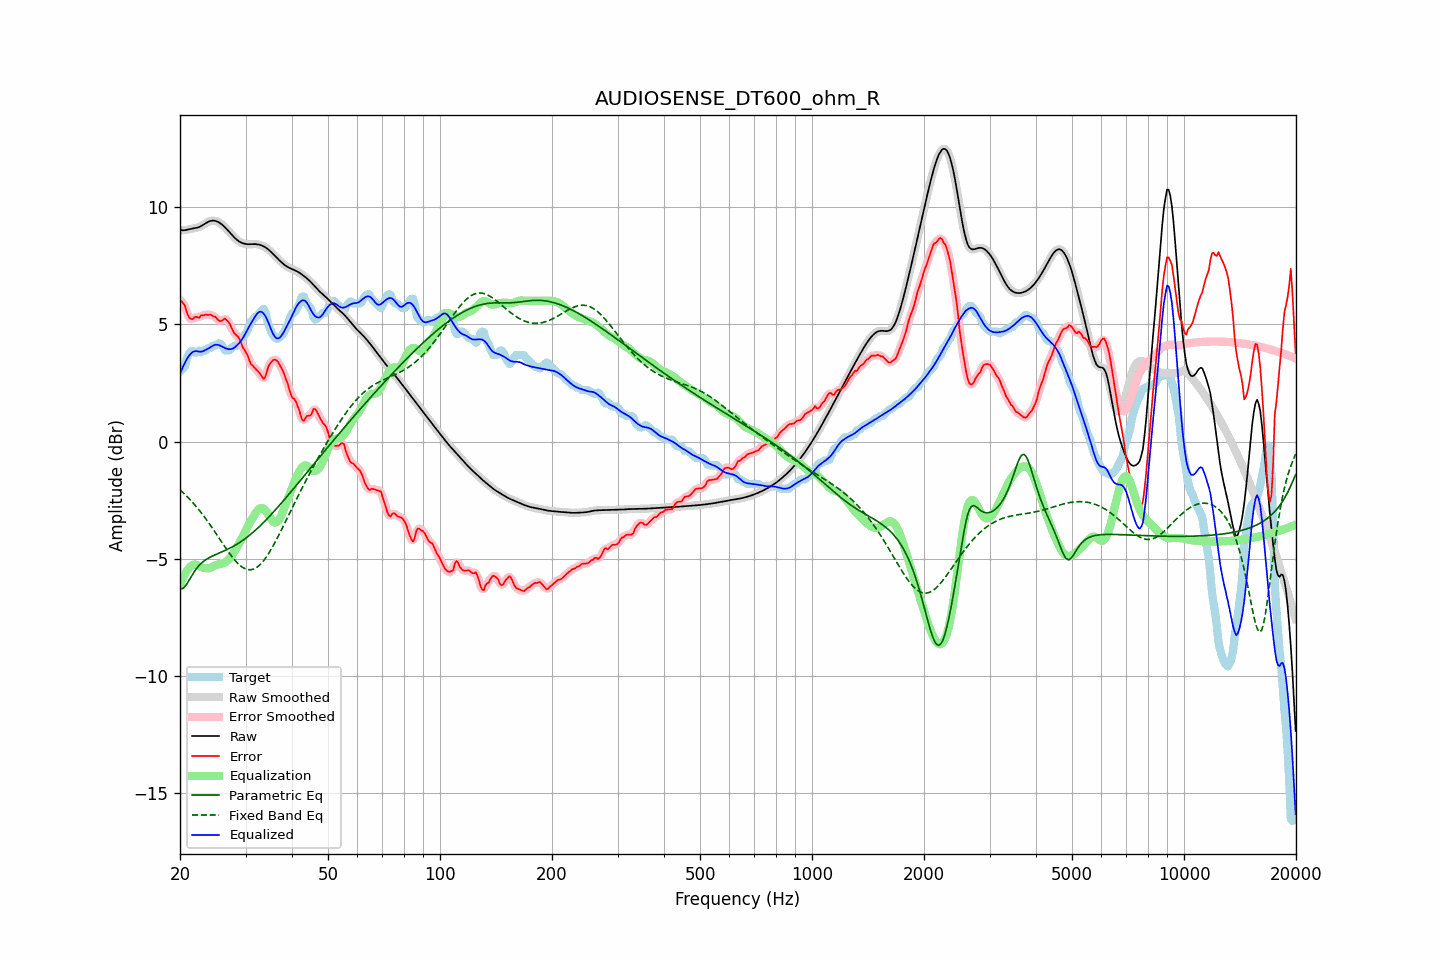

Source data for this figure (header and first rows):
frequency, raw, error, smoothed, error_smoothed, equalization, parametric_eq, fixed_band_eq, equalized_raw, equalized_smoothed, target
20.00, 9.03, 6.04, 9.03, 6.05, -6.13, -6.28, -2.06, 2.90, 2.90, 2.99
20.20, 9.01, 5.98, 9.02, 5.98, -5.96, -6.27, -2.12, 3.06, 3.06, 3.04
20.40, 9.01, 5.89, 9.01, 5.88, -5.80, -6.27, -2.19, 3.21, 3.21, 3.12
20.61, 9.01, 5.82, 9.02, 5.75, -5.66, -6.19, -2.25, 3.35, 3.35, 3.20
20.81, 9.03, 5.56, 9.03, 5.58, -5.55, -6.11, -2.32, 3.48, 3.48, 3.47
21.02, 9.05, 5.38, 9.05, 5.40, -5.45, -5.99, -2.39, 3.60, 3.60, 3.67
21.23, 9.06, 5.27, 9.06, 5.26, -5.37, -5.88, -2.46, 3.69, 3.69, 3.80
21.44, 9.08, 5.23, 9.08, 5.23, -5.31, -5.76, -2.53, 3.77, 3.77, 3.85
21.66, 9.09, 5.22, 9.09, 5.24, -5.26, -5.65, -2.61, 3.82, 3.82, 3.87
21.87, 9.10, 5.30, 9.10, 5.28, -5.25, -5.54, -2.69, 3.85, 3.85, 3.80
22.09, 9.11, 5.32, 9.11, 5.29, -5.26, -5.44, -2.77, 3.86, 3.86, 3.79
22.31, 9.13, 5.30, 9.13, 5.31, -5.29, -5.36, -2.85, 3.84, 3.85, 3.83
22.54, 9.15, 5.28, 9.15, 5.32, -5.32, -5.28, -2.93, 3.83, 3.83, 3.88
22.76, 9.18, 5.38, 9.19, 5.34, -5.35, -5.21, -3.02, 3.83, 3.83, 3.80
22.99, 9.22, 5.39, 9.22, 5.38, -5.38, -5.15, -3.11, 3.85, 3.85, 3.84
23.22, 9.27, 5.38, 9.27, 5.41, -5.39, -5.09, -3.20, 3.87, 3.87, 3.89
23.45, 9.31, 5.42, 9.31, 5.40, -5.40, -5.04, -3.29, 3.91, 3.91, 3.89
23.69, 9.35, 5.40, 9.35, 5.41, -5.41, -5.00, -3.39, 3.94, 3.94, 3.95
23.92, 9.39, 5.40, 9.39, 5.41, -5.40, -4.96, -3.48, 3.98, 3.98, 3.99
24.16, 9.41, 5.42, 9.41, 5.39, -5.38, -4.92, -3.58, 4.03, 4.03, 3.99
24.40, 9.42, 5.37, 9.42, 5.38, -5.35, -4.89, -3.68, 4.07, 4.07, 4.06
24.65, 9.42, 5.33, 9.42, 5.35, -5.32, -4.86, -3.78, 4.11, 4.11, 4.09
24.89, 9.41, 5.32, 9.41, 5.29, -5.28, -4.83, -3.88, 4.13, 4.13, 4.09
25.14, 9.39, 5.24, 9.39, 5.24, -5.26, -4.80, -3.99, 4.13, 4.13, 4.15
25.39, 9.36, 5.17, 9.36, 5.18, -5.24, -4.77, -4.09, 4.12, 4.12, 4.19
25.65, 9.31, 5.14, 9.31, 5.14, -5.23, -4.74, -4.19, 4.09, 4.09, 4.18
25.91, 9.26, 5.15, 9.26, 5.17, -5.21, -4.71, -4.29, 4.05, 4.05, 4.11
26.16, 9.21, 5.20, 9.21, 5.20, -5.19, -4.68, -4.40, 4.02, 4.02, 4.01
26.43, 9.14, 5.25, 9.14, 5.21, -5.15, -4.65, -4.50, 3.99, 3.99, 3.89
26.69, 9.07, 5.18, 9.07, 5.19, -5.11, -4.62, -4.60, 3.96, 3.96, 3.89
26.96, 9.00, 5.11, 8.99, 5.11, -5.05, -4.58, -4.70, 3.94, 3.94, 3.89
27.23, 8.92, 5.02, 8.92, 4.99, -4.98, -4.55, -4.79, 3.94, 3.94, 3.90
27.50, 8.84, 4.85, 8.84, 4.86, -4.90, -4.51, -4.88, 3.94, 3.94, 3.99
27.77, 8.76, 4.72, 8.76, 4.73, -4.79, -4.48, -4.97, 3.97, 3.97, 4.04
28.05, 8.69, 4.60, 8.69, 4.62, -4.67, -4.44, -5.05, 4.02, 4.02, 4.09
28.33, 8.63, 4.54, 8.63, 4.55, -4.55, -4.40, -5.13, 4.07, 4.07, 4.09
28.62, 8.57, 4.48, 8.57, 4.47, -4.43, -4.36, -5.20, 4.14, 4.14, 4.09
28.90, 8.53, 4.39, 8.53, 4.36, -4.31, -4.31, -5.26, 4.21, 4.21, 4.14
29.19, 8.49, 4.20, 8.49, 4.21, -4.19, -4.27, -5.32, 4.30, 4.30, 4.28
29.48, 8.46, 4.03, 8.46, 4.05, -4.06, -4.22, -5.37, 4.40, 4.40, 4.43
29.78, 8.44, 3.91, 8.44, 3.92, -3.92, -4.17, -5.41, 4.52, 4.52, 4.53
30.08, 8.43, 3.81, 8.43, 3.79, -3.78, -4.12, -5.44, 4.65, 4.65, 4.62
30.38, 8.42, 3.68, 8.42, 3.65, -3.64, -4.07, -5.46, 4.78, 4.78, 4.74
30.68, 8.42, 3.49, 8.42, 3.49, -3.51, -4.01, -5.47, 4.91, 4.91, 4.92
30.99, 8.42, 3.31, 8.42, 3.35, -3.39, -3.96, -5.47, 5.03, 5.02, 5.11
31.30, 8.42, 3.25, 8.42, 3.24, -3.28, -3.90, -5.46, 5.14, 5.14, 5.17
31.61, 8.42, 3.18, 8.42, 3.17, -3.17, -3.84, -5.44, 5.25, 5.25, 5.24
31.93, 8.42, 3.11, 8.42, 3.11, -3.06, -3.78, -5.40, 5.36, 5.36, 5.31
32.24, 8.41, 3.04, 8.41, 3.04, -2.96, -3.72, -5.36, 5.46, 5.46, 5.38
32.57, 8.40, 2.96, 8.40, 2.96, -2.88, -3.65, -5.30, 5.52, 5.52, 5.44
32.89, 8.38, 2.87, 8.38, 2.85, -2.84, -3.59, -5.24, 5.54, 5.54, 5.51
33.22, 8.36, 2.76, 8.36, 2.75, -2.84, -3.52, -5.17, 5.52, 5.52, 5.59
33.55, 8.33, 2.67, 8.33, 2.71, -2.87, -3.45, -5.09, 5.46, 5.46, 5.66
33.89, 8.29, 2.75, 8.29, 2.79, -2.93, -3.38, -4.99, 5.36, 5.36, 5.54
34.23, 8.24, 2.98, 8.24, 2.96, -3.01, -3.31, -4.90, 5.23, 5.23, 5.27
34.57, 8.19, 3.20, 8.19, 3.16, -3.12, -3.24, -4.79, 5.07, 5.07, 4.99
34.92, 8.13, 3.33, 8.13, 3.32, -3.23, -3.17, -4.68, 4.90, 4.90, 4.80
35.27, 8.07, 3.40, 8.07, 3.42, -3.34, -3.09, -4.56, 4.73, 4.73, 4.66
35.62, 8.00, 3.48, 8.00, 3.47, -3.42, -3.02, -4.44, 4.58, 4.58, 4.52
35.97, 7.93, 3.49, 7.93, 3.49, -3.46, -2.94, -4.31, 4.47, 4.47, 4.43
... 635 more rows
